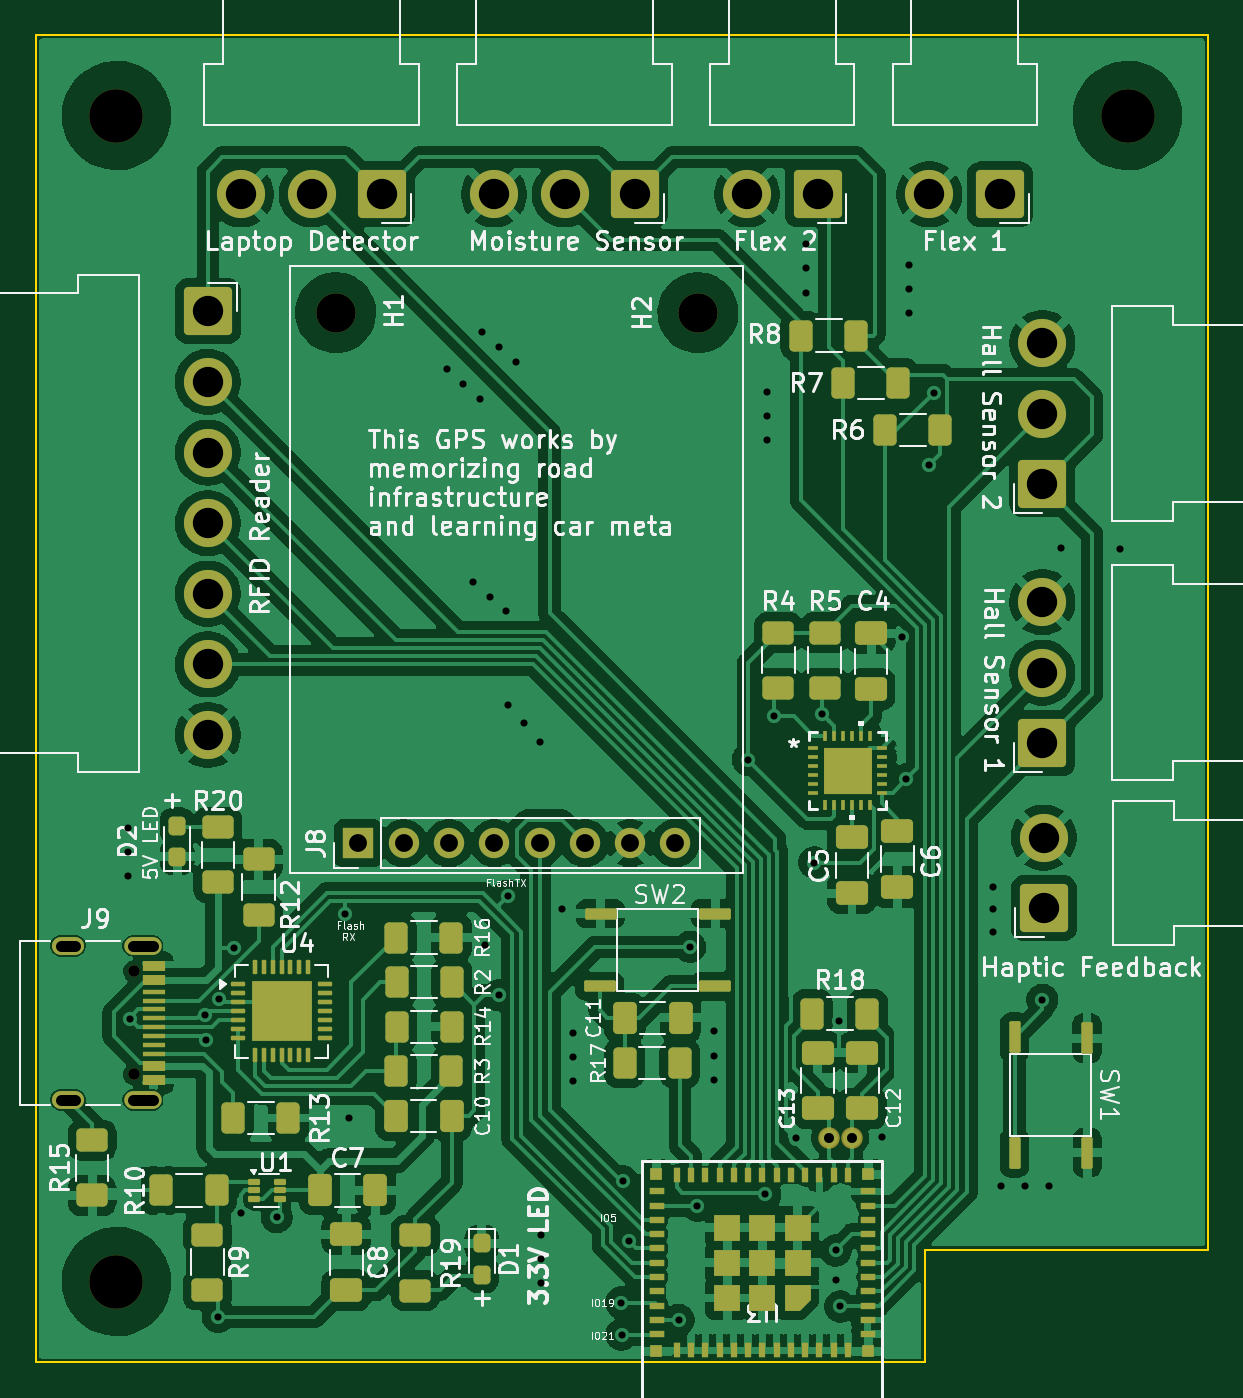
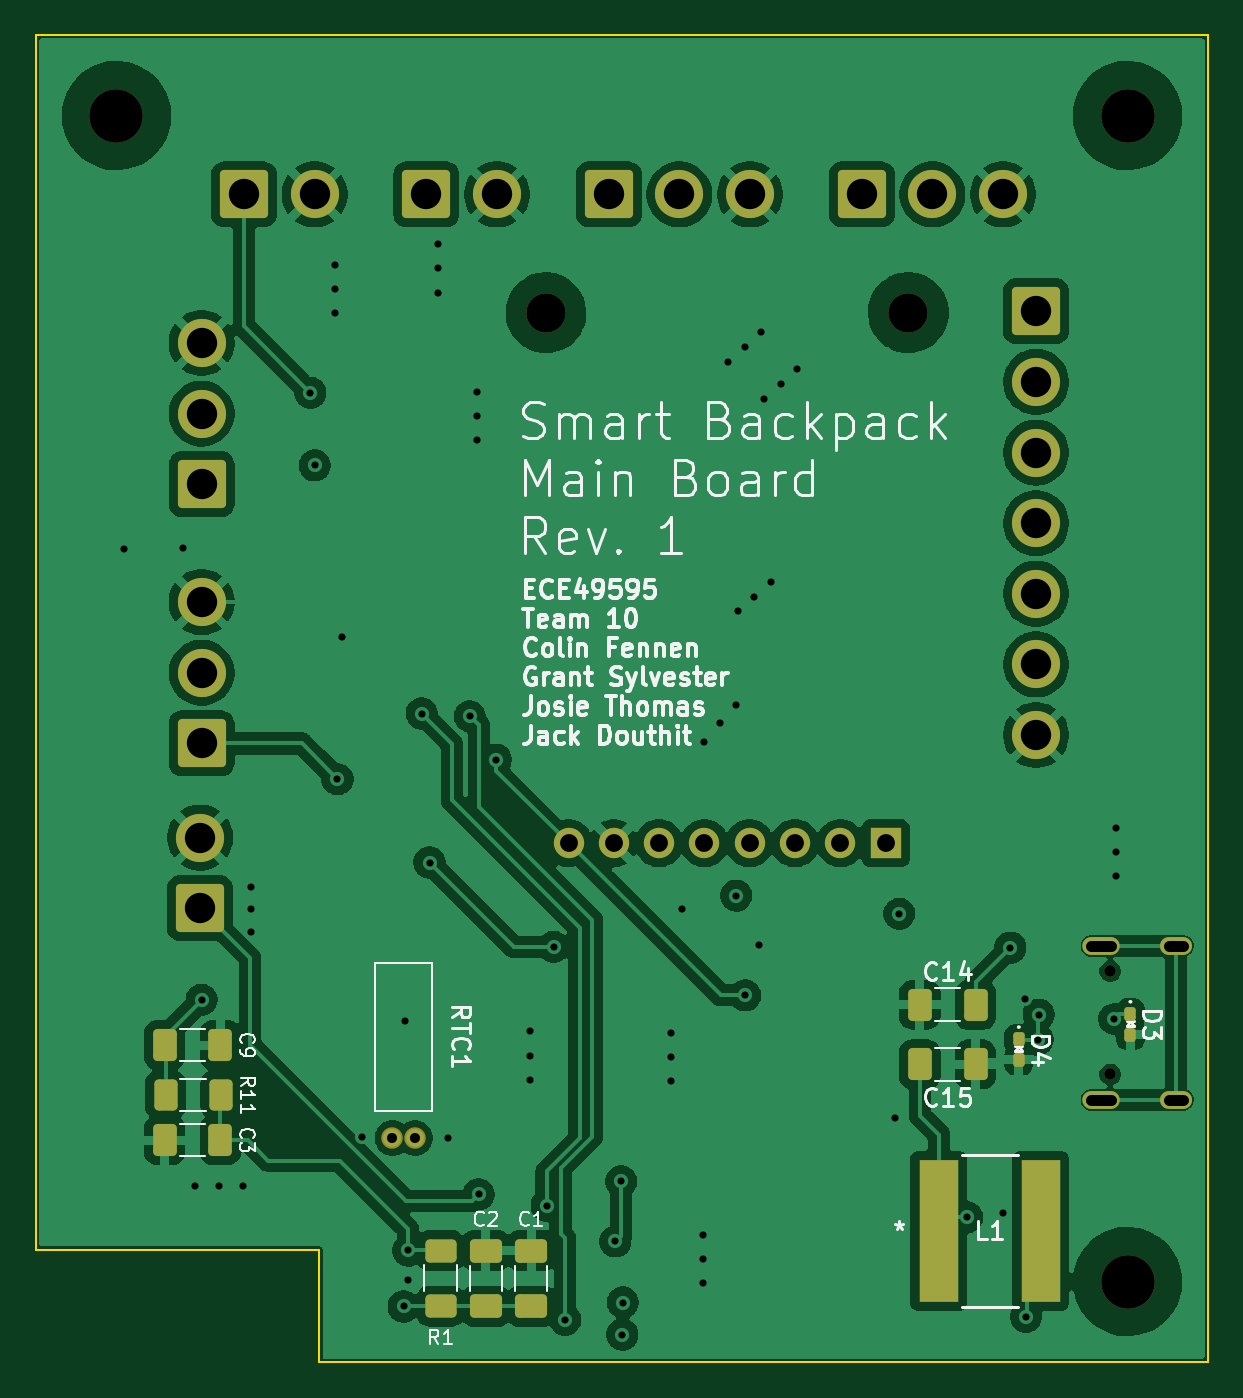
Circuit board: 11 layer files. Board 65.8 x 74.4 mm.
- bottom_copper: Smart_Backpack-B_Cu.gbl (151060 bytes)
- bottom_mask: Smart_Backpack-B_Mask.gbs (4128 bytes)
- paste: Smart_Backpack-B_Paste.gbp (2299 bytes)
- bottom_silk: Smart_Backpack-B_Silkscreen.gbo (64282 bytes)
- outline: Smart_Backpack-Edge_Cuts.gm1 (885 bytes)
- top_copper: Smart_Backpack-F_Cu.gtl (236518 bytes)
- top_mask: Smart_Backpack-F_Mask.gts (10287 bytes)
- paste: Smart_Backpack-F_Paste.gtp (8730 bytes)
- top_silk: Smart_Backpack-F_Silkscreen.gto (158618 bytes)
- drill: Smart_Backpack-NPTH.drl (575 bytes)
- drill: Smart_Backpack-PTH.drl (2494 bytes)

=== bottom_copper: Smart_Backpack-B_Cu.gbl (151060 bytes, source omitted) ===
=== bottom_mask: Smart_Backpack-B_Mask.gbs ===
G04 #@! TF.GenerationSoftware,KiCad,Pcbnew,9.0.7*
G04 #@! TF.CreationDate,2026-03-06T14:53:54-05:00*
G04 #@! TF.ProjectId,Smart_Backpack,536d6172-745f-4426-9163-6b7061636b2e,rev?*
G04 #@! TF.SameCoordinates,Original*
G04 #@! TF.FileFunction,Soldermask,Bot*
G04 #@! TF.FilePolarity,Negative*
%FSLAX46Y46*%
G04 Gerber Fmt 4.6, Leading zero omitted, Abs format (unit mm)*
G04 Created by KiCad (PCBNEW 9.0.7) date 2026-03-06 14:53:54*
%MOMM*%
%LPD*%
G01*
G04 APERTURE LIST*
G04 Aperture macros list*
%AMRoundRect*
0 Rectangle with rounded corners*
0 $1 Rounding radius*
0 $2 $3 $4 $5 $6 $7 $8 $9 X,Y pos of 4 corners*
0 Add a 4 corners polygon primitive as box body*
4,1,4,$2,$3,$4,$5,$6,$7,$8,$9,$2,$3,0*
0 Add four circle primitives for the rounded corners*
1,1,$1+$1,$2,$3*
1,1,$1+$1,$4,$5*
1,1,$1+$1,$6,$7*
1,1,$1+$1,$8,$9*
0 Add four rect primitives between the rounded corners*
20,1,$1+$1,$2,$3,$4,$5,0*
20,1,$1+$1,$4,$5,$6,$7,0*
20,1,$1+$1,$6,$7,$8,$9,0*
20,1,$1+$1,$8,$9,$2,$3,0*%
G04 Aperture macros list end*
%ADD10RoundRect,0.250001X1.099999X-1.099999X1.099999X1.099999X-1.099999X1.099999X-1.099999X-1.099999X0*%
%ADD11C,2.700000*%
%ADD12C,2.200000*%
%ADD13C,3.000000*%
%ADD14RoundRect,0.250001X1.099999X1.099999X-1.099999X1.099999X-1.099999X-1.099999X1.099999X-1.099999X0*%
%ADD15R,1.700000X1.700000*%
%ADD16C,1.700000*%
%ADD17RoundRect,0.250001X-1.099999X1.099999X-1.099999X-1.099999X1.099999X-1.099999X1.099999X1.099999X0*%
%ADD18C,0.650000*%
%ADD19O,2.100000X1.000000*%
%ADD20O,1.800000X1.000000*%
%ADD21RoundRect,0.250000X-0.412500X-0.650000X0.412500X-0.650000X0.412500X0.650000X-0.412500X0.650000X0*%
%ADD22R,2.209800X8.001000*%
%ADD23RoundRect,0.250000X0.412500X0.650000X-0.412500X0.650000X-0.412500X-0.650000X0.412500X-0.650000X0*%
%ADD24RoundRect,0.160000X-0.160000X0.222500X-0.160000X-0.222500X0.160000X-0.222500X0.160000X0.222500X0*%
%ADD25RoundRect,0.250000X0.400000X0.625000X-0.400000X0.625000X-0.400000X-0.625000X0.400000X-0.625000X0*%
%ADD26RoundRect,0.250000X0.650000X-0.412500X0.650000X0.412500X-0.650000X0.412500X-0.650000X-0.412500X0*%
%ADD27C,1.204050*%
%ADD28C,1.204450*%
%ADD29RoundRect,0.250000X0.625000X-0.400000X0.625000X0.400000X-0.625000X0.400000X-0.625000X-0.400000X0*%
G04 APERTURE END LIST*
D10*
X141732000Y-64818400D03*
D11*
X141732000Y-60858400D03*
X141732000Y-56898400D03*
D12*
X122428000Y-55197600D03*
D13*
X89814400Y-44145200D03*
D10*
X141732000Y-79347200D03*
D11*
X141732000Y-75387200D03*
X141732000Y-71427200D03*
D14*
X118904640Y-48564800D03*
D11*
X114944640Y-48564800D03*
X110984640Y-48564800D03*
D13*
X146507200Y-44145200D03*
D15*
X103378000Y-84937600D03*
D16*
X105918000Y-84937600D03*
X108458000Y-84937600D03*
X110998000Y-84937600D03*
X113538000Y-84937600D03*
X116078000Y-84937600D03*
X118618000Y-84937600D03*
X121158000Y-84937600D03*
D14*
X139357760Y-48564800D03*
D11*
X135397760Y-48564800D03*
D14*
X129131200Y-48564800D03*
D11*
X125171200Y-48564800D03*
D14*
X104718080Y-48564800D03*
D11*
X100758080Y-48564800D03*
X96798080Y-48564800D03*
D17*
X94945200Y-55120400D03*
D11*
X94945200Y-59080400D03*
X94945200Y-63040400D03*
X94945200Y-67000400D03*
X94945200Y-70960400D03*
X94945200Y-74920400D03*
X94945200Y-78880400D03*
D13*
X89814400Y-109524800D03*
D10*
X141815000Y-88594000D03*
D11*
X141815000Y-84634000D03*
D12*
X102108000Y-55197600D03*
D18*
X90780000Y-92127000D03*
X90780000Y-97907000D03*
D19*
X91300000Y-90697000D03*
D20*
X87100000Y-90697000D03*
D19*
X91300000Y-99337000D03*
D20*
X87100000Y-99337000D03*
D21*
X140677500Y-101600000D03*
X143802500Y-101600000D03*
D22*
X100393500Y-106680000D03*
X94678500Y-106680000D03*
D23*
X143802500Y-96266000D03*
X140677500Y-96266000D03*
D21*
X98337500Y-97350000D03*
X101462500Y-97350000D03*
D24*
X89651000Y-94527500D03*
X89651000Y-95672500D03*
D25*
X143751500Y-99060000D03*
X140651500Y-99060000D03*
D26*
X123247106Y-110907897D03*
X123247106Y-107782897D03*
D27*
X129765000Y-101475000D03*
D28*
X131035000Y-101475000D03*
D26*
X125787106Y-110907897D03*
X125787106Y-107782897D03*
D29*
X128327106Y-110895397D03*
X128327106Y-107795397D03*
D24*
X95910000Y-95947500D03*
X95910000Y-97092500D03*
D23*
X101462500Y-94000000D03*
X98337500Y-94000000D03*
M02*

=== paste: Smart_Backpack-B_Paste.gbp (2299 bytes, source withheld) ===
=== bottom_silk: Smart_Backpack-B_Silkscreen.gbo (64282 bytes, source omitted) ===
=== outline: Smart_Backpack-Edge_Cuts.gm1 ===
G04 #@! TF.GenerationSoftware,KiCad,Pcbnew,9.0.7*
G04 #@! TF.CreationDate,2026-03-06T14:53:54-05:00*
G04 #@! TF.ProjectId,Smart_Backpack,536d6172-745f-4426-9163-6b7061636b2e,rev?*
G04 #@! TF.SameCoordinates,Original*
G04 #@! TF.FileFunction,Profile,NP*
%FSLAX46Y46*%
G04 Gerber Fmt 4.6, Leading zero omitted, Abs format (unit mm)*
G04 Created by KiCad (PCBNEW 9.0.7) date 2026-03-06 14:53:54*
%MOMM*%
%LPD*%
G01*
G04 APERTURE LIST*
G04 #@! TA.AperFunction,Profile*
%ADD10C,0.100000*%
G04 #@! TD*
G04 APERTURE END LIST*
D10*
X151032400Y-39620000D02*
X151040356Y-107749312D01*
X85289200Y-114050000D02*
X85289200Y-39620000D01*
X135128000Y-107750687D02*
X151040131Y-107749312D01*
X135128000Y-111818700D02*
X135128000Y-114050000D01*
X135128000Y-111818700D02*
X135128000Y-107750687D01*
X85289200Y-39620000D02*
X151032400Y-39620000D01*
X135128000Y-114050000D02*
X85289200Y-114050000D01*
M02*

=== top_copper: Smart_Backpack-F_Cu.gtl (236518 bytes, source omitted) ===
=== top_mask: Smart_Backpack-F_Mask.gts (10287 bytes, source omitted) ===
=== paste: Smart_Backpack-F_Paste.gtp (8730 bytes, source omitted) ===
=== top_silk: Smart_Backpack-F_Silkscreen.gto (158618 bytes, source omitted) ===
=== drill: Smart_Backpack-NPTH.drl ===
M48
; DRILL file {KiCad 9.0.7} date 2026-03-06T14:55:03-0500
; FORMAT={-:-/ absolute / metric / decimal}
; #@! TF.CreationDate,2026-03-06T14:55:03-05:00
; #@! TF.GenerationSoftware,Kicad,Pcbnew,9.0.7
; #@! TF.FileFunction,NonPlated,1,2,NPTH
FMAT,2
METRIC
; #@! TA.AperFunction,NonPlated,NPTH,ComponentDrill
T1C0.650
; #@! TA.AperFunction,NonPlated,NPTH,ComponentDrill
T2C2.200
; #@! TA.AperFunction,NonPlated,NPTH,ComponentDrill
T3C3.000
%
G90
G05
T1
X90.78Y-92.127
X90.78Y-97.907
T2
X102.108Y-55.198
X122.428Y-55.198
T3
X89.814Y-44.145
X89.814Y-109.525
X146.507Y-44.145
M30

=== drill: Smart_Backpack-PTH.drl ===
M48
; DRILL file {KiCad 9.0.7} date 2026-03-06T14:55:03-0500
; FORMAT={-:-/ absolute / metric / decimal}
; #@! TF.CreationDate,2026-03-06T14:55:03-05:00
; #@! TF.GenerationSoftware,Kicad,Pcbnew,9.0.7
; #@! TF.FileFunction,Plated,1,2,PTH
FMAT,2
METRIC
; #@! TA.AperFunction,Plated,PTH,ViaDrill
T1C0.400
; #@! TA.AperFunction,Plated,PTH,ComponentDrill
T2C0.560
; #@! TA.AperFunction,Plated,PTH,ComponentDrill
T3C0.600
; #@! TA.AperFunction,Plated,PTH,ComponentDrill
T4C1.000
; #@! TA.AperFunction,Plated,PTH,ComponentDrill
T5C1.700
%
G90
G05
T1
X90.47Y-84.07
X90.47Y-85.42
X90.47Y-86.77
X90.551Y-94.8
X94.796Y-94.562
X94.858Y-95.963
X95.504Y-111.506
X95.58Y-93.659
X96.388Y-90.8
X96.774Y-105.664
X98.806Y-105.918
X102.616Y-88.9
X102.87Y-100.33
X108.33Y-58.37
X109.26Y-59.2
X109.814Y-70.29
X110.19Y-60.03
X110.34Y-56.3
X110.49Y-90.678
X110.744Y-71.12
X111.252Y-93.472
X111.27Y-57.13
X111.674Y-71.95
X111.76Y-77.216
X111.76Y-87.884
X112.2Y-57.96
X112.649Y-78.232
X113.538Y-79.248
X113.64Y-106.93
X113.64Y-108.28
X113.64Y-109.63
X114.808Y-88.646
X115.4Y-95.6
X115.4Y-96.95
X115.4Y-98.3
X118.11Y-110.7
X118.136Y-112.5
X118.211Y-103.899
X118.532Y-107.268
X121.35Y-111.672
X121.98Y-90.76
X122.38Y-105.27
X123.3Y-95.5
X123.3Y-96.85
X123.3Y-98.2
X125.222Y-80.264
X126.2Y-104.63
X126.29Y-59.64
X126.29Y-60.99
X126.29Y-62.34
X126.695Y-77.826
X127.91Y-101.502
X128.49Y-51.37
X128.49Y-52.72
X128.49Y-54.07
X128.95Y-86.03
X129.388Y-77.673
X130.14Y-109.44
X130.15Y-107.78
X130.302Y-94.92
X130.399Y-110.922
X132.76Y-101.442
X133.858Y-73.406
X134.112Y-81.349
X134.25Y-52.52
X134.25Y-53.87
X134.25Y-55.22
X135.382Y-63.754
X135.636Y-59.69
X138.96Y-87.39
X138.96Y-88.66
X138.96Y-89.93
X139.39Y-104.14
X140.74Y-104.14
X141.732Y-93.726
X142.09Y-104.14
X142.77Y-68.4
X146.1Y-68.43
T2
X129.765Y-101.475
X131.035Y-101.475
T4
X103.378Y-84.938
X105.918Y-84.938
X108.458Y-84.938
X110.998Y-84.938
X113.538Y-84.938
X116.078Y-84.938
X118.618Y-84.938
X121.158Y-84.938
T5
X94.945Y-55.12
X94.945Y-59.08
X94.945Y-63.04
X94.945Y-67.0
X94.945Y-70.96
X94.945Y-74.92
X94.945Y-78.88
X96.798Y-48.565
X100.758Y-48.565
X104.718Y-48.565
X110.985Y-48.565
X114.945Y-48.565
X118.905Y-48.565
X125.171Y-48.565
X129.131Y-48.565
X135.398Y-48.565
X139.358Y-48.565
X141.732Y-56.898
X141.732Y-60.858
X141.732Y-64.818
X141.732Y-71.427
X141.732Y-75.387
X141.732Y-79.347
X141.815Y-84.634
X141.815Y-88.594
T3
X87.5Y-90.697G85X86.7Y-90.697
G05
X87.5Y-99.337G85X86.7Y-99.337
G05
X91.85Y-90.697G85X90.75Y-90.697
G05
X91.85Y-99.337G85X90.75Y-99.337
G05
M30
